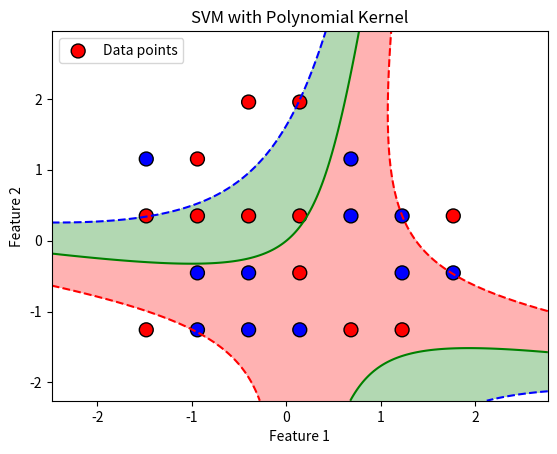

This chart was generated by the following Python code:
import numpy as np
import matplotlib.pyplot as plt

def polynomial_features(X):
    # Transforming input features into polynomial features.
    X_poly = []
    for x1, x2 in X:
        X_poly.append([x1, x2, x1**2, x2**2, x1 * x2])
    return np.array(X_poly)

# def polynomial_features(X, degree=3):
#     # higher-degree polynomial features
#     X_poly = []
#     for x1, x2 in X:
#         features = [x1, x2]
#         for d in range(2, degree + 1): 
#             features.extend([x1**d, x2**d, (x1 * x2)**d])
#         X_poly.append(features)
#     return np.array(X_poly)

def compute_cost(w, X, y, C):
    h = np.maximum(0, 1 - y * (X.dot(w)))
    cost = 0.5 * np.dot(w, w) + C * np.sum(h)
    return cost

def compute_gradient(w, X, y, C):
    grad = w.copy()
    for i in range(len(y)):
        if y[i] * np.dot(X[i], w) < 1:  
            grad -= C * y[i] * X[i]
    return grad

def train_svm(X, y, C=1.0, learning_rate=0.01, epochs=150):
    w = np.zeros(X.shape[1])
    for epoch in range(epochs):
        grad = compute_gradient(w, X, y, C)
        w -= learning_rate * grad  
        if epoch % 10 == 0:
            print(f"Epoch {epoch}, Cost: {compute_cost(w, X, y, C)}")
    return w

def predict(X, w):
    return np.sign(X.dot(w))

def calculate_accuracy(y_true, y_pred):
    correct = np.sum(y_true == y_pred)
    accuracy = correct / len(y_true)
    return accuracy


def visualize_svm(X, y, w):
   
    x_min, x_max = X[:, 0].min() - 1, X[:, 0].max() + 1
    y_min, y_max = X[:, 1].min() - 1, X[:, 1].max() + 1
    xx, yy = np.meshgrid(np.linspace(x_min, x_max, 500), np.linspace(y_min, y_max, 500))
    grid = np.c_[xx.ravel(), yy.ravel()]
    
    grid_poly = polynomial_features(grid)
    Z = np.dot(grid_poly, w)
    Z = Z.reshape(xx.shape)
    
    plt.contourf(xx, yy, Z, levels=[-1, 0, 1], colors=['red', 'green', 'blue'], alpha=0.3)
    plt.contour(xx, yy, Z, levels=[-1, 0, 1], colors=['red', 'green', 'blue'], linestyles=['--', '-', '--'])
    
    plt.scatter(X[:, 0], X[:, 1], c=y, cmap='bwr', s=100, edgecolors='k', label='Data points')
    plt.title("SVM with Polynomial Kernel")
    plt.xlabel("Feature 1")
    plt.ylabel("Feature 2")
    plt.legend(loc='upper left')
    plt.show()

# X = np.array([
#     [1, 2], [2, 1], [1, -1], [2, -2], [-1, 1], [-2, 1],
#     [-1, -1], [-2, -2], [3, 3], [3, -3], [-3, 3], [-3, -3]
# ])
# y = np.array([1, 1, 1, 1, -1, -1, -1, -1, 1, 1, -1, -1])
X = np.array([
    [2, 3], [1, 1], [2, 1], [3, 2], [1, 3], [2, 2],
    [3, 3], [4, 1], [3, 1], [2, 4], [1, 4], [4, 3], 
    [3, 5], [4, 5], [5, 4], [5, 1], [6, 2], [4, 2],
    [5, 3], [6, 3], [6, 1], [7, 3], [7, 2]
])

y = np.array([1, 1, -1, -1, 1, -1, 1, -1, -1, 1, -1, 1, 1, 1, -1, 1, -1, 1, -1, -1, 1, 1, -1])

X = (X - np.mean(X, axis=0)) / np.std(X, axis=0)
X_poly = polynomial_features(X)

weights = train_svm(X_poly, y)


X_poly_test = polynomial_features(X)
predictions = predict(X_poly_test, weights)         # Making predictions
print("Predictions:", predictions)


accuracy = calculate_accuracy(y, predictions)
print("Accuracy:", accuracy)

# Visualize the decision boundary
visualize_svm(X, y, weights)

